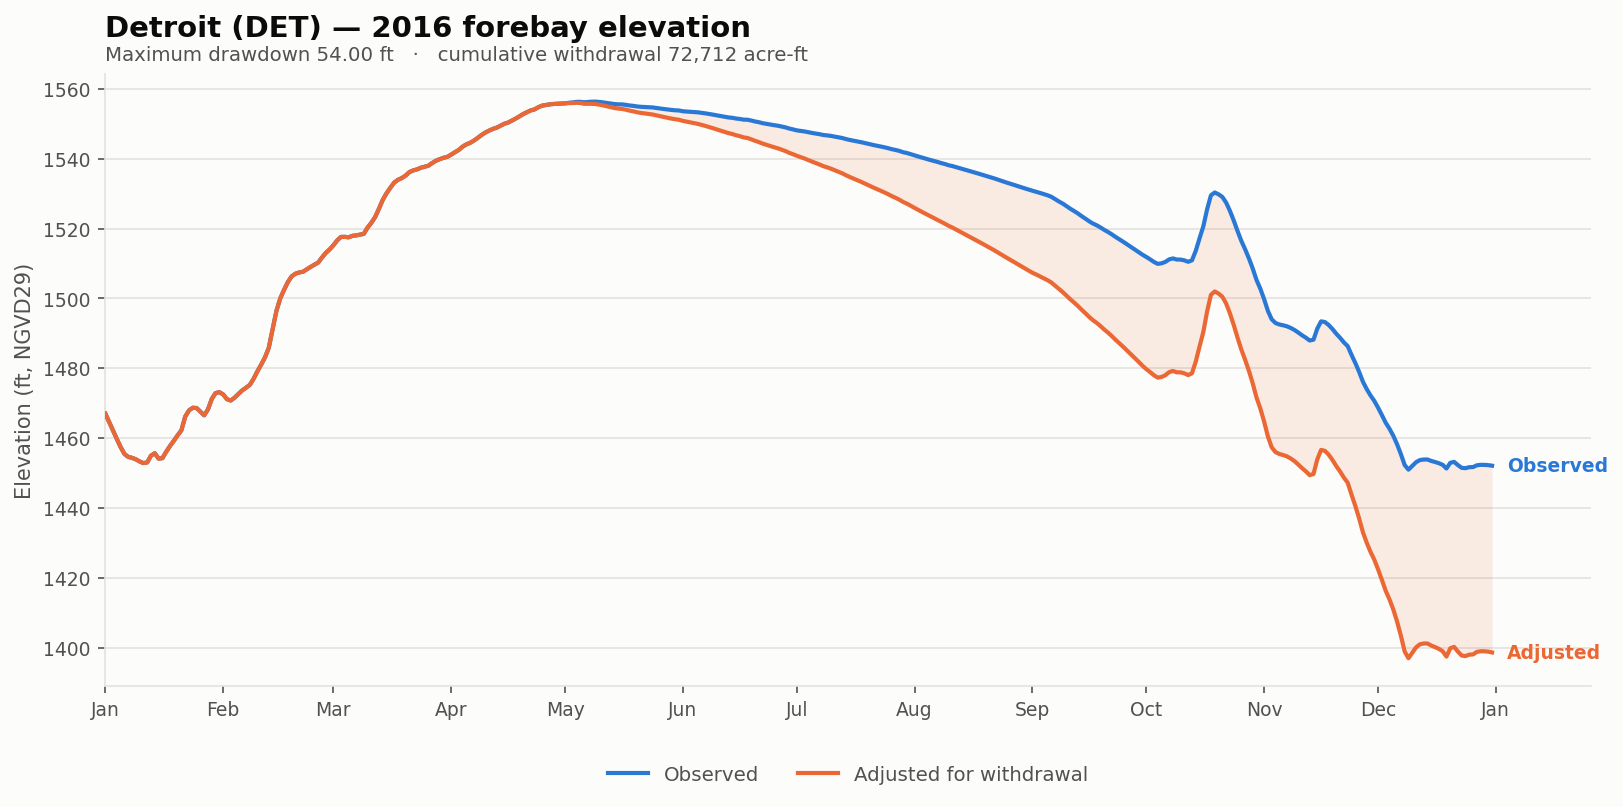

Source data for this figure (header and first rows):
date, elev_observed_ft, elev_adjusted_ft, storage_observed_af, storage_adjusted_af, demand_cfs, cumulative_withdrawal_af, elev_change_ft, at_rating_floor
2016-01-01, 1467, 1467, 177893, 177893, 0.0, 0.0, 0.0, False
2016-01-02, 1465, 1465, 173422, 173422, 0.0, 0.0, 0.0, False
2016-01-03, 1462, 1462, 168975, 168975, 0.0, 0.0, 0.0, False
2016-01-04, 1460, 1460, 164786, 164786, 0.0, 0.0, 0.0, False
2016-01-05, 1457, 1457, 160725, 160725, 0.0, 0.0, 0.0, False
2016-01-06, 1455, 1455, 157339, 157339, 0.0, 0.0, 0.0, False
2016-01-07, 1455, 1455, 155896, 155896, 0.0, 0.0, 0.0, False
2016-01-08, 1454, 1454, 155440, 155440, 0.0, 0.0, 0.0, False
2016-01-09, 1454, 1454, 154749, 154749, 0.0, 0.0, 0.0, False
2016-01-10, 1453, 1453, 153695, 153695, 0.0, 0.0, 0.0, False
2016-01-11, 1453, 1453, 152911, 152911, 0.0, 0.0, 0.0, False
2016-01-12, 1453, 1453, 153243, 153243, 0.0, 0.0, 0.0, False
2016-01-13, 1455, 1455, 156504, 156504, 0.0, 0.0, 0.0, False
2016-01-14, 1456, 1456, 157663, 157663, 0.0, 0.0, 0.0, False
2016-01-15, 1454, 1454, 155069, 155069, 0.0, 0.0, 0.0, False
2016-01-16, 1454, 1454, 155288, 155288, 0.0, 0.0, 0.0, False
2016-01-17, 1456, 1456, 158380, 158380, 0.0, 0.0, 0.0, False
2016-01-18, 1458, 1458, 161246, 161246, 0.0, 0.0, 0.0, False
2016-01-19, 1459, 1459, 163817, 163817, 0.0, 0.0, 0.0, False
2016-01-20, 1461, 1461, 166632, 166632, 0.0, 0.0, 0.0, False
2016-01-21, 1462, 1462, 169210, 169210, 0.0, 0.0, 0.0, False
2016-01-22, 1466, 1466, 176314, 176314, 0.0, 0.0, 0.0, False
2016-01-23, 1468, 1468, 179690, 179690, 0.0, 0.0, 0.0, False
2016-01-24, 1469, 1469, 181104, 181104, 0.0, 0.0, 0.0, False
2016-01-25, 1469, 1469, 180953, 180953, 0.0, 0.0, 0.0, False
2016-01-26, 1468, 1468, 179035, 179035, 0.0, 0.0, 0.0, False
2016-01-27, 1467, 1467, 177057, 177057, 0.0, 0.0, 0.0, False
2016-01-28, 1468, 1468, 180236, 180236, 0.0, 0.0, 0.0, False
2016-01-29, 1471, 1471, 185947, 185947, 0.0, 0.0, 0.0, False
2016-01-30, 1473, 1473, 189159, 189159, 0.0, 0.0, 0.0, False
2016-01-31, 1473, 1473, 189685, 189685, 0.0, 0.0, 0.0, False
2016-02-01, 1472, 1472, 188402, 188402, 0.0, 0.0, 0.0, False
2016-02-02, 1471, 1471, 185774, 185774, 0.0, 0.0, 0.0, False
2016-02-03, 1471, 1471, 185064, 185064, 0.0, 0.0, 0.0, False
2016-02-04, 1472, 1472, 186622, 186622, 0.0, 0.0, 0.0, False
2016-02-05, 1473, 1473, 188674, 188674, 0.0, 0.0, 0.0, False
2016-02-06, 1474, 1474, 190643, 190643, 0.0, 0.0, 0.0, False
2016-02-07, 1474, 1474, 192153, 192153, 0.0, 0.0, 0.0, False
2016-02-08, 1475, 1475, 193750, 193750, 0.0, 0.0, 0.0, False
2016-02-09, 1477, 1477, 197227, 197227, 0.0, 0.0, 0.0, False
2016-02-10, 1479, 1479, 201518, 201518, 0.0, 0.0, 0.0, False
2016-02-11, 1481, 1481, 205461, 205461, 0.0, 0.0, 0.0, False
2016-02-12, 1483, 1483, 209747, 209747, 0.0, 0.0, 0.0, False
2016-02-13, 1486, 1486, 215554, 215554, 0.0, 0.0, 0.0, False
2016-02-14, 1491, 1491, 226880, 226880, 0.0, 0.0, 0.0, False
2016-02-15, 1496, 1496, 238580, 238580, 0.0, 0.0, 0.0, False
2016-02-16, 1500, 1500, 246813, 246813, 0.0, 0.0, 0.0, False
2016-02-17, 1502, 1502, 252563, 252563, 0.0, 0.0, 0.0, False
2016-02-18, 1505, 1505, 257827, 257827, 0.0, 0.0, 0.0, False
2016-02-19, 1506, 1506, 261809, 261809, 0.0, 0.0, 0.0, False
2016-02-20, 1507, 1507, 263718, 263718, 0.0, 0.0, 0.0, False
2016-02-21, 1507, 1507, 264594, 264594, 0.0, 0.0, 0.0, False
2016-02-22, 1508, 1508, 265080, 265080, 0.0, 0.0, 0.0, False
2016-02-23, 1508, 1508, 266788, 266788, 0.0, 0.0, 0.0, False
2016-02-24, 1509, 1509, 268452, 268452, 0.0, 0.0, 0.0, False
2016-02-25, 1510, 1510, 270027, 270027, 0.0, 0.0, 0.0, False
2016-02-26, 1510, 1510, 271508, 271508, 0.0, 0.0, 0.0, False
2016-02-27, 1512, 1512, 275134, 275134, 0.0, 0.0, 0.0, False
2016-02-28, 1513, 1513, 278386, 278386, 0.0, 0.0, 0.0, False
2016-02-29, 1514, 1514, 280906, 280906, 0.0, 0.0, 0.0, False
... 306 more rows
